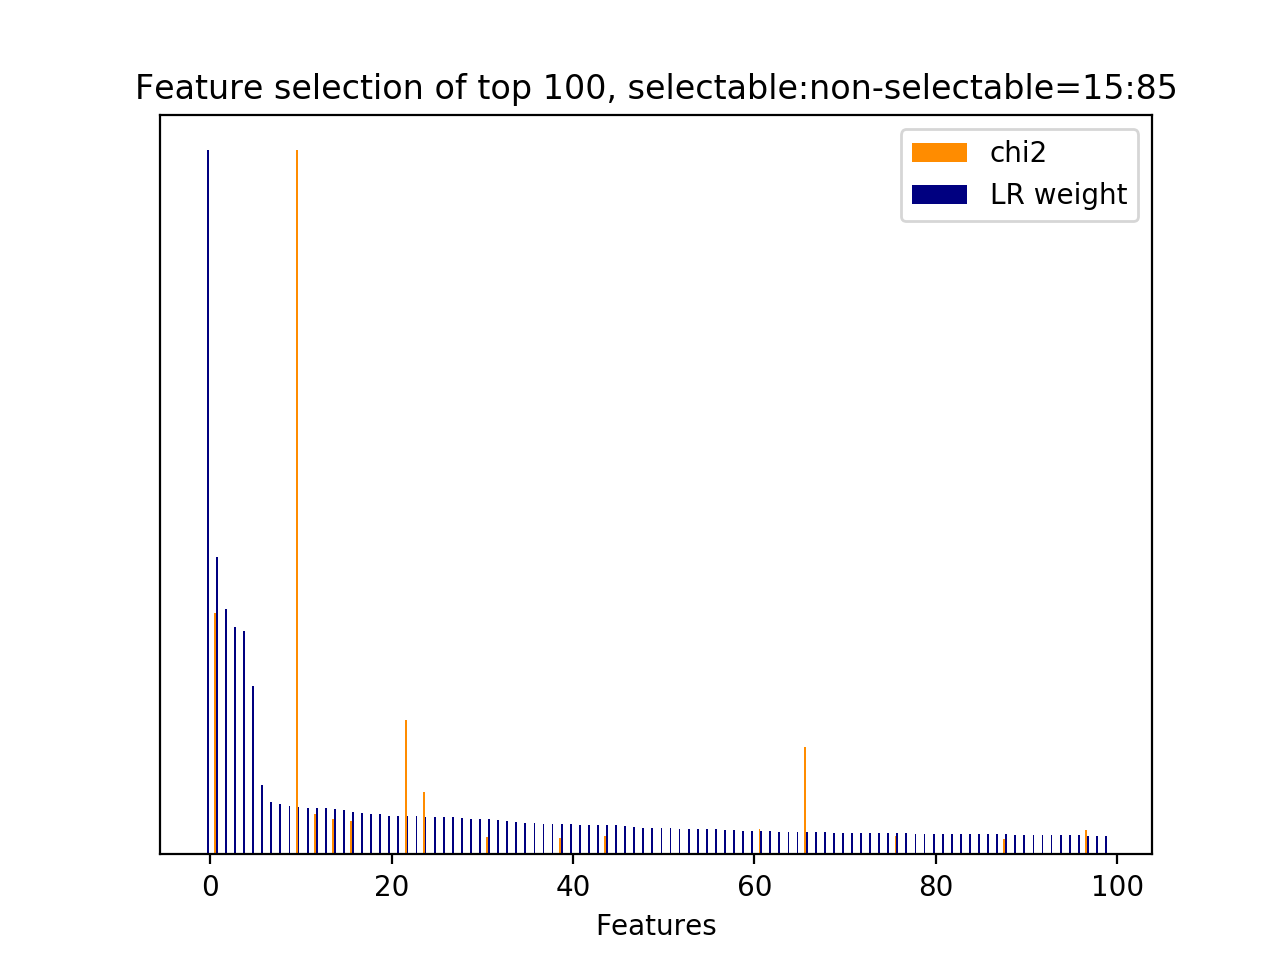

Source data for this figure (header and first rows):
id, name, prefix, chi2, chi2_rank, clf_weight, clf_weight_rank
2948, 4.3.1, b'4.3.1-jaccard_similarity.next_user_utt…, 0.0000, 3230, 1, 0
8559, 4.1, b'4.1-ngram.next_system_utterance__sorry…, 663.5, 4, 0.4227, 1
35127, 8.2.1, b'8.2.1-lda_similarity.next_user_utteran…, 0.0000, 3103, 0.3492, 2
12167, 5, b'5-phrase_feature__next_noun_phrases__j…, 0.0000, 3227, 0.3232, 3
35046, 8.1, b'8.1-lda_feature.next_system_utterance_…, 0.0000, 3301, 0.3173, 4
12166, 5, b'5-phrase_feature__next_noun_phrases__h…, 0.0000, 3228, 0.2398, 5
35732, 9.1, b'9.1-w2v_feature.next_user_utterance__w…, 0.0000, 2602, 0.0983, 6
39754, 11.1, b'11.1-skipthought_feature.next_system_u…, 0.0000, 8116, 0.0743, 7
35617, 9.1, b'9.1-w2v_feature.next_system_utterance_…, 0.0000, 2757, 0.0717, 8
35545, 9.1, b'9.1-w2v_feature.next_system_utterance_…, 0.0000, 2685, 0.0687, 9
34433, 7, b'7-syntactic_feature__subj_word__next_s…, 1931, 0, 0.0668, 10
36326, 10.1, b'10.1-d2v_feature.current_user_utteranc…, 0.0000, 4238, 0.0665, 11
44, 3, b'3-time_feature__end_of_session', 110.2, 60, 0.0655, 12
35657, 9.1, b'9.1-w2v_feature.next_system_utterance_…, 0.0000, 2624, 0.0654, 13
33342, 7, b'7-syntactic_feature__root_word__next_s…, 96.1, 73, 0.0652, 14
38004, 11.1, b'11.1-skipthought_feature.current_user_…, 0.0000, 331, 0.0631, 15
32826, 7, b'7-syntactic_feature__root_word__next_s…, 92.21, 79, 0.0599, 16
37245, 11.1, b'11.1-skipthought_feature.current_user_…, 0.0000, 972, 0.0588, 17
41346, 11.1, b'11.1-skipthought_feature.next_system_u…, 0.0000, 8290, 0.0575, 18
35454, 9.1, b'9.1-w2v_feature.next_system_utterance_…, 0.0000, 3430, 0.0572, 19
42141, 11.1, b'11.1-skipthought_feature.next_user_utt…, 0.0000, 5766, 0.0552, 20
35980, 9.1, b'9.1-w2v_feature.next_user_utterance__w…, 0.0000, 2771, 0.0550, 21
5024, 4.1, b'4.1-ngram.next_system_utterance__don', 368.4, 11, 0.0548, 22
38461, 11.1, b'11.1-skipthought_feature.current_user_…, 0.0000, 1978, 0.0546, 23
32996, 7, b'7-syntactic_feature__root_word__next_s…, 172.3, 34, 0.0535, 24
39715, 11.1, b'11.1-skipthought_feature.next_system_u…, 0.0000, 7953, 0.0533, 25
38290, 11.1, b'11.1-skipthought_feature.current_user_…, 0.0000, 623, 0.0529, 26
35148, 9.1, b'9.1-w2v_feature.current_user_utterance…, 0.0000, 3047, 0.0529, 27
35599, 9.1, b'9.1-w2v_feature.next_system_utterance_…, 0.0000, 2739, 0.0524, 28
40837, 11.1, b'11.1-skipthought_feature.next_system_u…, 0.0000, 8965, 0.0508, 29
35439, 9.1, b'9.1-w2v_feature.next_system_utterance_…, 0.0000, 3345, 0.0508, 30
9325, 4.1, b'4.1-ngram.next_system_utterance__try', 48.89, 219, 0.0503, 31
35051, 8.1, b'8.1-lda_feature.next_system_utterance_…, 0.0000, 3306, 0.0485, 32
35987, 9.1, b'9.1-w2v_feature.next_user_utterance__w…, 0.0000, 2765, 0.0470, 33
37474, 11.1, b'11.1-skipthought_feature.current_user_…, 0.0000, 1279, 0.0455, 34
36669, 10.1, b'10.1-d2v_feature.next_user_utterance__…, 0.0000, 3748, 0.0451, 35
36568, 10.1, b'10.1-d2v_feature.next_system_utterance…, 0.0000, 4543, 0.0441, 36
39713, 11.1, b'11.1-skipthought_feature.next_system_u…, 0.0000, 7951, 0.0434, 37
35557, 9.1, b'9.1-w2v_feature.next_system_utterance_…, 0.0000, 2638, 0.0434, 38
22237, 5, b'5-phrase_feature__noun_phrases__next_s…, 45.33, 243, 0.0432, 39
43215, 11.1, b'11.1-skipthought_feature.next_user_utt…, 0.0000, 6569, 0.0429, 40
36592, 10.1, b'10.1-d2v_feature.next_system_utterance…, 0.0000, 4567, 0.0424, 41
42886, 11.1, b'11.1-skipthought_feature.next_user_utt…, 0.0000, 5131, 0.0417, 42
35469, 9.1, b'9.1-w2v_feature.next_system_utterance_…, 0.0000, 3445, 0.0415, 43
30439, 6, b'6-entity_feature__entity__next_user_ut…, 49.79, 212, 0.0413, 44
40766, 11.1, b'11.1-skipthought_feature.next_system_u…, 0.0000, 8907, 0.0411, 45
35309, 9.1, b'9.1-w2v_feature.current_user_utterance…, 0.0000, 3528, 0.0402, 46
35128, 9.1, b'9.1-w2v_feature.current_user_utterance…, 0.0000, 3104, 0.0388, 47
35506, 9.1, b'9.1-w2v_feature.next_system_utterance_…, 0.0000, 3413, 0.0382, 48
36591, 10.1, b'10.1-d2v_feature.next_system_utterance…, 0.0000, 4566, 0.0377, 49
37730, 11.1, b'11.1-skipthought_feature.current_user_…, 0.0000, 1179, 0.0372, 50
35503, 9.1, b'9.1-w2v_feature.next_system_utterance_…, 0.0000, 3410, 0.0368, 51
35101, 8.1, b'8.1-lda_feature.next_user_utterance__t…, 0.0000, 3181, 0.0364, 52
35711, 9.1, b'9.1-w2v_feature.next_system_utterance_…, 0.0000, 2502, 0.0364, 53
35440, 9.1, b'9.1-w2v_feature.next_system_utterance_…, 0.0000, 3346, 0.0362, 54
35664, 9.1, b'9.1-w2v_feature.next_system_utterance_…, 0.0000, 2530, 0.0361, 55
35533, 9.1, b'9.1-w2v_feature.next_system_utterance_…, 0.0000, 2662, 0.0358, 56
38316, 11.1, b'11.1-skipthought_feature.current_user_…, 0.0000, 2109, 0.0344, 57
42158, 11.1, b'11.1-skipthought_feature.next_user_utt…, 0.0000, 5859, 0.0341, 58
35361, 9.1, b'9.1-w2v_feature.current_user_utterance…, 0.0000, 3546, 0.0338, 59
... 9,364 more rows
